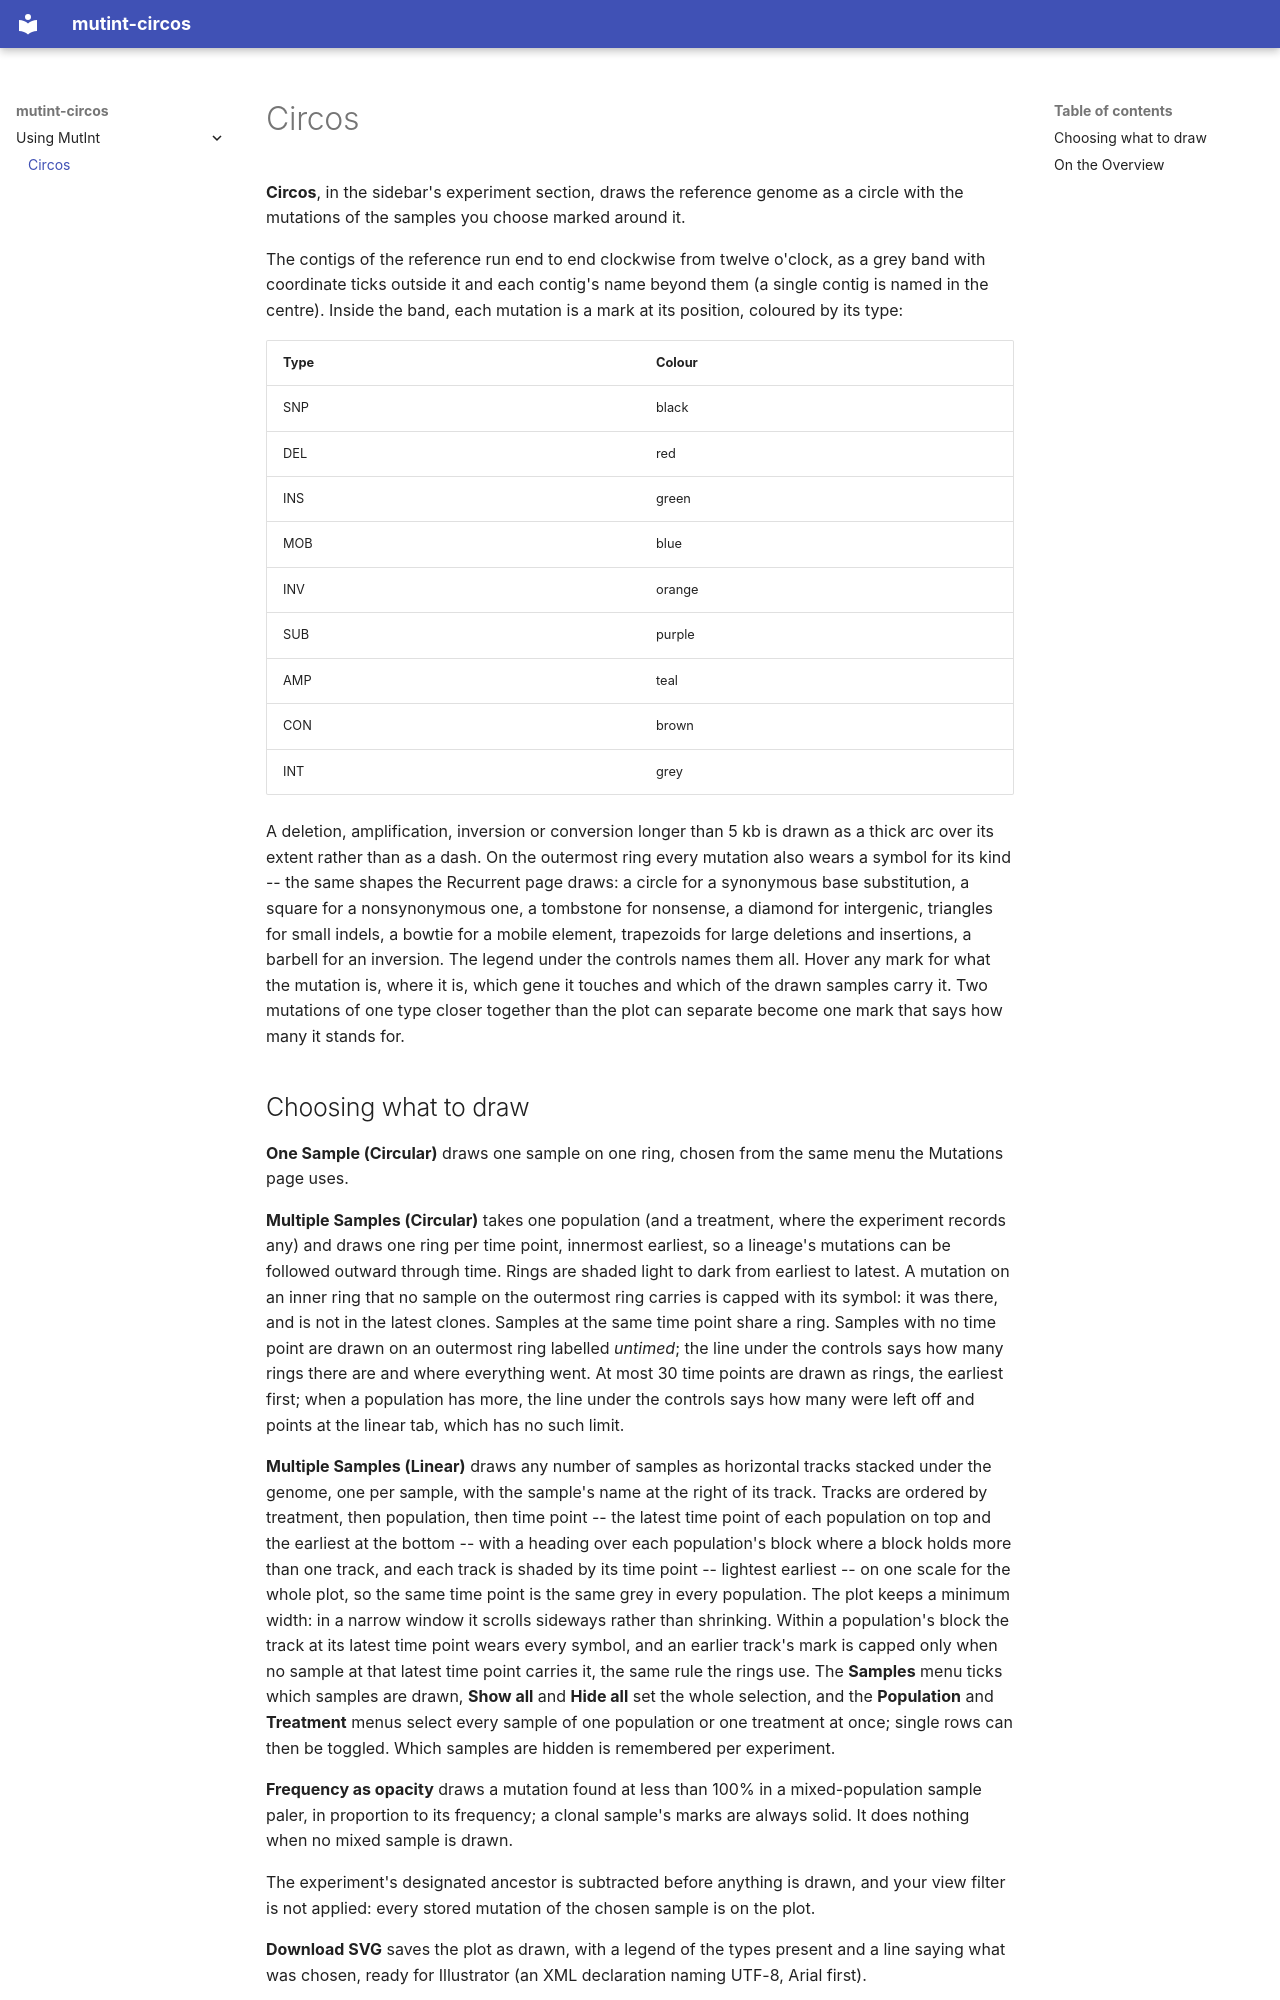

repository: mutint/mutint-circos · page: using/circos/index.html · generator: mkdocs

# Circos

**Circos**, in the sidebar's experiment section, draws the reference genome as a circle with
the mutations of the samples you choose marked around it.

The contigs of the reference run end to end clockwise from twelve o'clock, as a grey band
with coordinate ticks outside it and each contig's name beyond them (a single contig is
named in the centre). Inside the band, each mutation is a mark at its position, coloured by
its type:

| Type | Colour |
|---|---|
| SNP | black |
| DEL | red |
| INS | green |
| MOB | blue |
| INV | orange |
| SUB | purple |
| AMP | teal |
| CON | brown |
| INT | grey |

A deletion, amplification, inversion or conversion longer than 5 kb is drawn as a thick arc
over its extent rather than as a dash. On the outermost ring every mutation also wears a
symbol for its kind -- the same shapes the Recurrent page draws: a circle for a synonymous
base substitution, a square for a nonsynonymous one, a tombstone for nonsense, a diamond for
intergenic, triangles for small indels, a bowtie for a mobile element, trapezoids for large
deletions and insertions, a barbell for an inversion. The legend under the controls names
them all. Hover any mark for what the mutation is, where it is,
which gene it touches and which of the drawn samples carry it. Two mutations of one type
closer together than the plot can separate become one mark that says how many it stands for.
